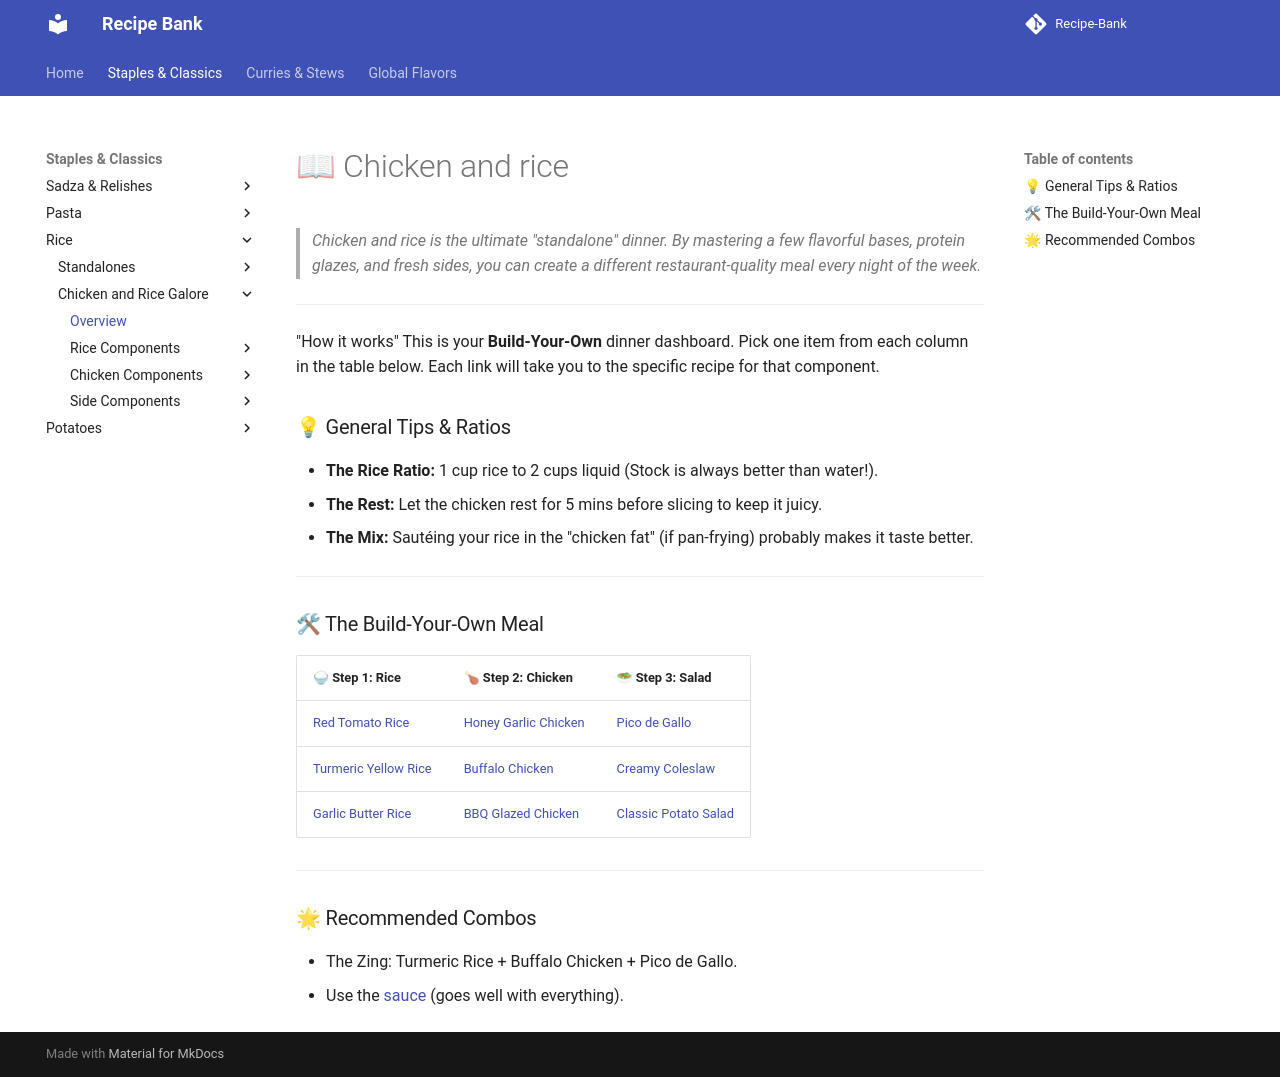

repository: ItsTachie/Recipe-Bank · page: staples/rice/chicken_and_rice_master/index.html · generator: mkdocs

---
title: chicken_and_rice_master
cuisine:
prep_time:
cook_time:
servings:
tags:
  - recipe
description: Category overview and general cooking tips.
---

# 📖 Chicken and rice

> *Chicken and rice is the ultimate "standalone" dinner. By mastering a few flavorful bases, protein glazes, and fresh sides, you can create a different restaurant-quality meal every night of the week.*

---

"How it works"
    This is your **Build-Your-Own** dinner dashboard. Pick one item from each column in the table below. Each link will take you to the specific recipe for that component.

### 💡 General Tips & Ratios

* **The Rice Ratio:** 1 cup rice to 2 cups liquid (Stock is always better than water!).
* **The Rest:** Let the chicken rest for 5 mins before slicing to keep it juicy.
* **The Mix:** Sautéing your rice in the "chicken fat" (if pan-frying) probably makes it taste better.

---

### 🛠 The Build-Your-Own Meal

| 🍚 Step 1: Rice                                             | 🍗 Step 2: Chicken                              | 🥗 Step 3: Salad                                |
| :---------------------------------------------------------- | :---------------------------------------------- | :---------------------------------------------- |
| [Red Tomato Rice](modules/red_rice.md)         | [Honey Garlic Chicken](modules/honey_garlic.md) | [Pico de Gallo](modules/pico.md)                |
| [Turmeric Yellow Rice](modules/yellow_rice.md) | [Buffalo Chicken](modules/buffalo_chicken.md)   | [Creamy Coleslaw](modules/coleslaw.md)          |
| [Garlic Butter Rice](modules/garlic_rice.md)   | [BBQ Glazed Chicken](modules/bbq_chicken.md)    | [Classic Potato Salad](modules/potato_salad.md) |

---

### 🌟 Recommended Combos

* The Zing: Turmeric Rice + Buffalo Chicken + Pico de Gallo.
* Use the [sauce](modules/garlic_parsley_sauce.md) (goes well with everything).
